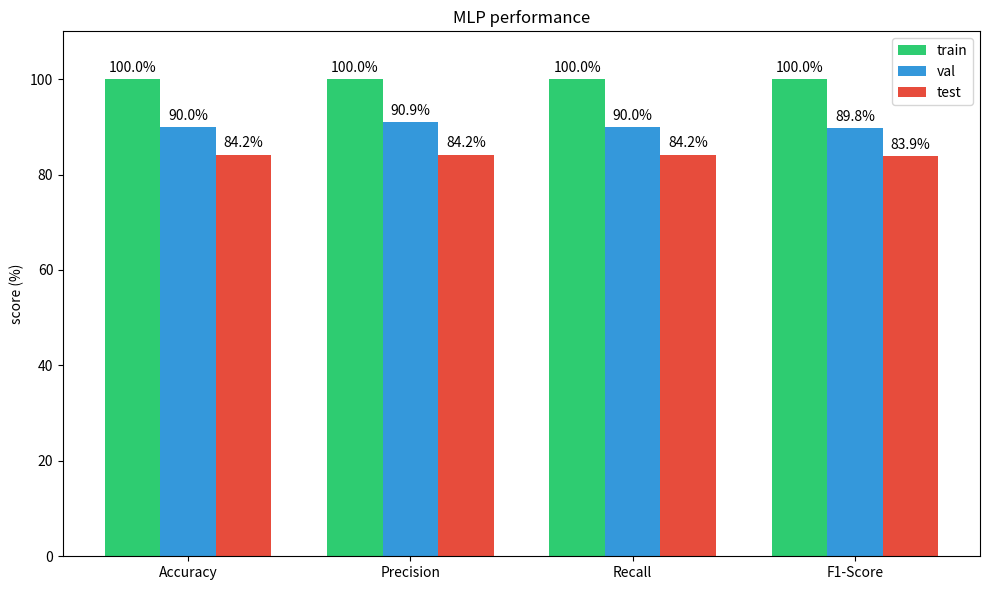

The matplotlib source for this figure:
import matplotlib.pyplot as plt
import numpy as np

# dados hardcoded da primeira run. 
# TODO: talvez deva rodar de novo se preciso
labels = ['Accuracy', 'Precision', 'Recall', 'F1-Score']
training_vals = [100.00, 100.00, 100.00, 100.00]
validation_vals = [90.00, 90.93, 90.00, 89.76]
test_vals = [84.17, 84.17, 84.17, 83.88]

x = np.arange(len(labels))
width = 0.25

fig, ax = plt.subplots(figsize=(10, 6))

rects1 = ax.bar(x - width, training_vals, width, label='train', color='#2ecc71')
rects2 = ax.bar(x, validation_vals, width, label='val', color='#3498db')
rects3 = ax.bar(x + width, test_vals, width, label='test', color='#e74c3c')

ax.set_ylabel('score (%)')
ax.set_title('MLP performance')
ax.set_xticks(x)
ax.set_xticklabels(labels)
ax.set_ylim(0, 110)
ax.legend()

def autolabel(rects):
    for rect in rects:
        height = rect.get_height()
        ax.annotate(f'{height:.1f}%',
                    xy=(rect.get_x() + rect.get_width() / 2, height),
                    xytext=(0, 3), 
                    textcoords="offset points",
                    ha='center', va='bottom')

autolabel(rects1)
autolabel(rects2)
autolabel(rects3)

plt.tight_layout()
plt.savefig('mlp_performance.png') 
plt.show()
